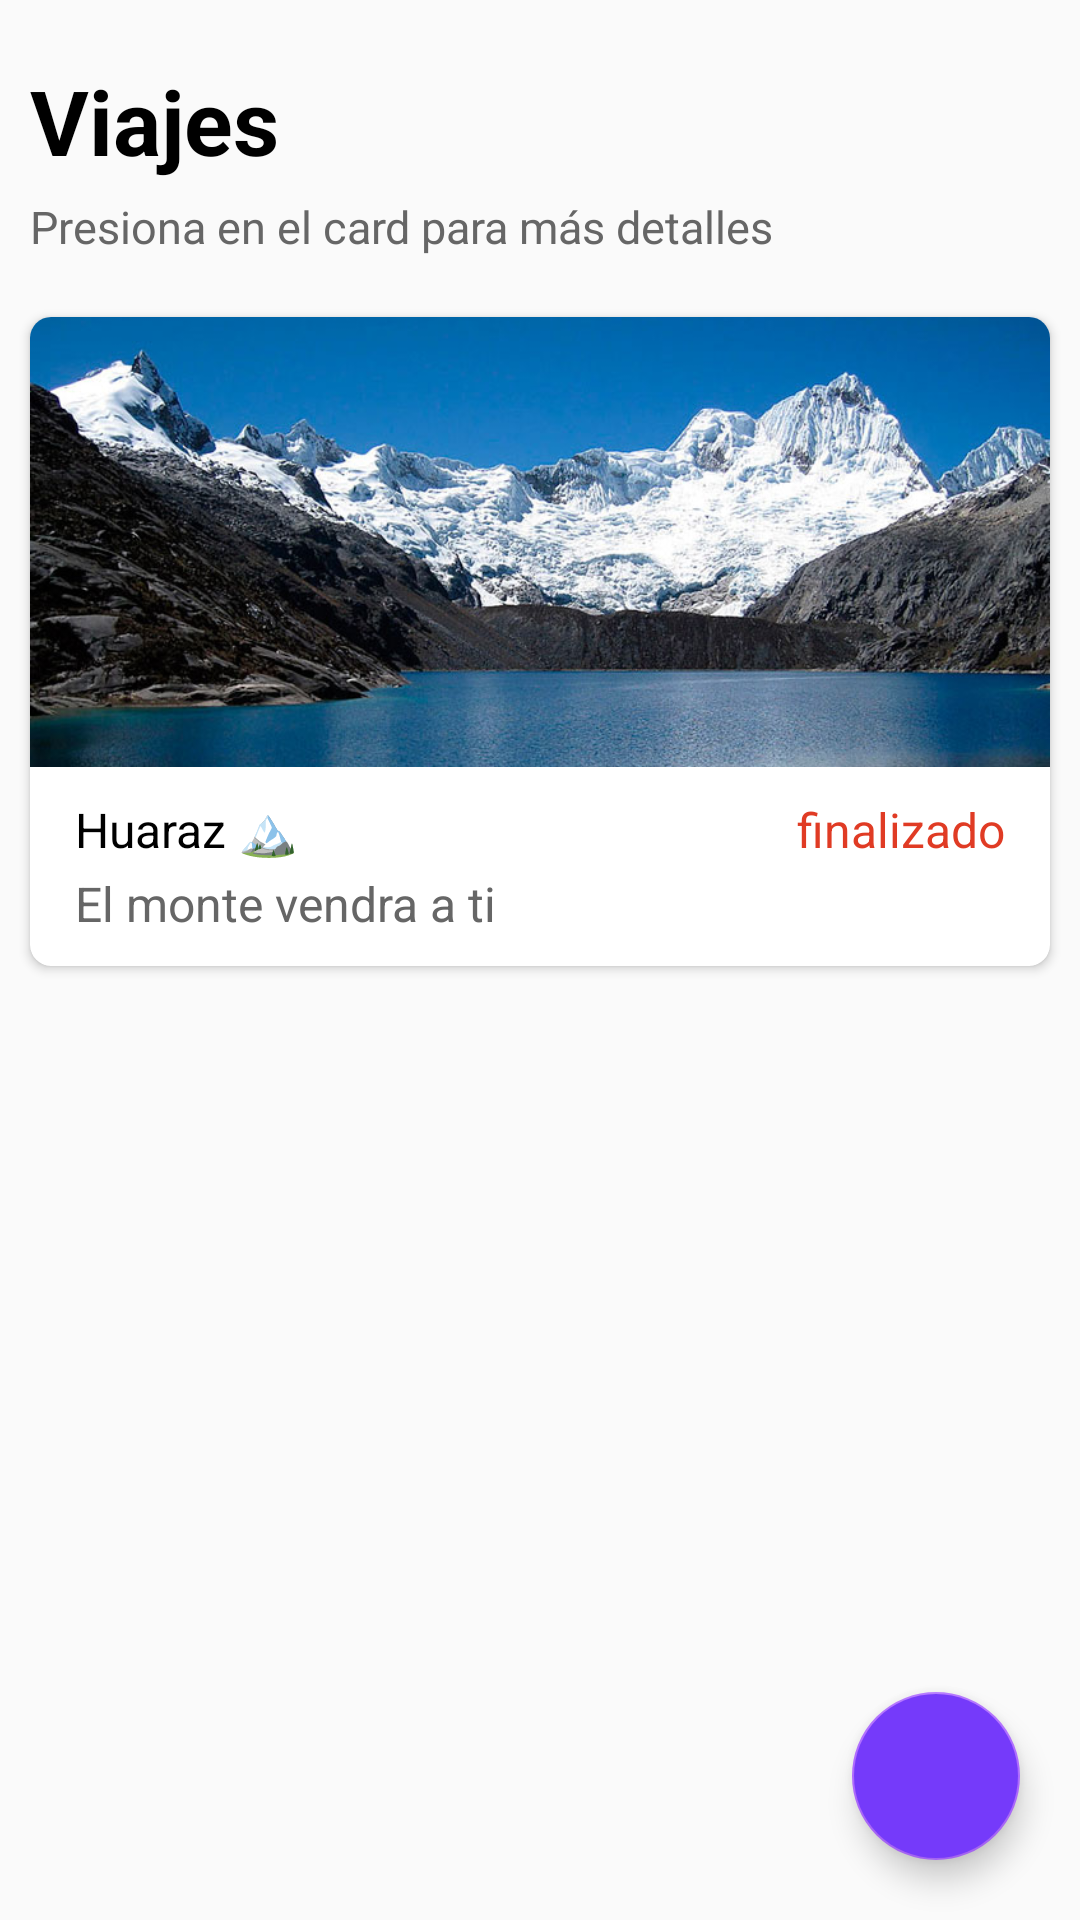

Here is an Android app screen rendered from its layout file. Give the layout XML and the strings, colors and styles it references.
<!-- AndroidManifest.xml: application theme AppTheme -->
<!-- res/layout/fragment_travels.xml -->
<?xml version="1.0" encoding="utf-8"?>
<RelativeLayout xmlns:android="http://schemas.android.com/apk/res/android"
    xmlns:tools="http://schemas.android.com/tools"
    android:layout_width="match_parent"
    android:layout_height="match_parent"
    xmlns:app="http://schemas.android.com/apk/res-auto"
    tools:context=".Fragments.TravelsFragment">

    <ProgressBar
        android:id="@+id/pbLoader"
        android:visibility="gone"
        android:layout_width="50dp"
        android:layout_height="50dp"
        android:indeterminateTint="#753AFA"
        android:layout_centerInParent="true"/>




    <androidx.core.widget.NestedScrollView
        android:id="@+id/svTravels"
        android:layout_width="match_parent"
        android:layout_height="match_parent"
        android:scrollbars="none"
        >

        <LinearLayout
            android:layout_width="match_parent"
            android:layout_height="wrap_content"
            android:orientation="vertical"
            android:descendantFocusability="blocksDescendants"
            android:paddingTop="5dp">

            <TextView
                android:layout_width="match_parent"
                android:layout_height="wrap_content"
                android:text="Viajes"
                tools:ignore="MissingPrefix"
                fontPath="fonts/AvertaBlack.ttf"
                android:textSize="30sp"
                android:textStyle="bold"
                android:textColor="#000"
                android:textAllCaps="false"
                android:layout_marginBottom="5dp"
                android:layout_marginTop="15dp"
                android:layout_marginRight="10dp"
                android:layout_marginLeft="10dp"/>

            <TextView
                android:layout_width="match_parent"
                android:layout_height="wrap_content"
                android:text="Presiona en el card para más detalles"
                android:textSize="15sp"
                android:textColor="#666666"
                android:textAllCaps="false"
                android:layout_marginBottom="15dp"
                android:layout_marginRight="10dp"
                android:layout_marginLeft="10dp"/>

            <androidx.cardview.widget.CardView
                android:id="@+id/cvHuaraz"
                android:transitionName="@string/simple_fragment_transition"
                android:layout_width="match_parent"
                android:layout_height="wrap_content"
                android:layout_marginBottom="5dp"
                android:layout_marginTop="5dp"
                android:layout_marginRight="10dp"
                android:layout_marginLeft="10dp"
                app:cardCornerRadius="7dp"
                app:cardElevation="2dp"
                android:clickable="true"
                android:foreground="?android:attr/selectableItemBackground">

                <LinearLayout
                    android:layout_width="match_parent"
                    android:layout_height="wrap_content"
                    android:orientation="vertical">

                    <ImageView
                        android:layout_width="match_parent"
                        android:layout_height="150dp"
                        android:scaleType="centerCrop"
                        android:src="@drawable/huaraz" />

                    <LinearLayout
                        android:layout_width="match_parent"
                        android:layout_height="wrap_content"
                        android:orientation="vertical"
                        android:paddingBottom="10dp"
                        android:paddingLeft="15dp"
                        android:paddingRight="15dp"
                        android:paddingTop="10dp">

                        <LinearLayout
                            android:layout_width="match_parent"
                            android:layout_height="wrap_content"
                            android:orientation="horizontal">
                            <TextView
                                android:layout_width="wrap_content"
                                android:layout_height="wrap_content"
                                android:gravity="center_vertical"
                                android:text="Huaraz 🏔️"
                                tools:ignore="MissingPrefix"
                                fontPath="fonts/AvertaBlack.ttf"
                                android:textAppearance="@style/TextAppearance.AppCompat.Subhead"
                                android:textColor="@android:color/black" />

                            <TextView
                                fontPath="fonts/AvertaBlack.ttf"
                                android:layout_width="match_parent"
                                android:layout_height="wrap_content"
                                android:gravity="end"

                                android:text="finalizado"
                                android:textAppearance="@style/TextAppearance.AppCompat.Subhead"
                                android:textColor="#e03b24"
                                tools:ignore="MissingPrefix" />
                        </LinearLayout>


                        <TextView
                            android:layout_width="match_parent"
                            android:layout_height="wrap_content"
                            android:layout_marginTop="3dp"
                            android:gravity="center_vertical"
                            android:maxLines="1"
                            android:singleLine="true"
                            android:text="El monte vendra a ti"
                            android:textAppearance="@style/TextAppearance.AppCompat.Subhead"
                            android:textColor="#666666" />

                    </LinearLayout>


                </LinearLayout>

            </androidx.cardview.widget.CardView>


            <androidx.cardview.widget.CardView
                android:id="@+id/cvIquitos"
                android:visibility="gone"
                android:transitionName="@string/simple_fragment_transition"
                android:layout_width="match_parent"
                android:layout_height="wrap_content"
                android:layout_marginBottom="5dp"
                android:layout_marginTop="5dp"
                android:layout_marginRight="10dp"
                android:layout_marginLeft="10dp"
                app:cardCornerRadius="7dp"
                app:cardElevation="2dp"
                android:clickable="true"
                android:foreground="?android:attr/selectableItemBackground">

                <LinearLayout
                    android:layout_width="match_parent"
                    android:layout_height="wrap_content"
                    android:orientation="vertical">

                    <ImageView
                        android:layout_width="match_parent"
                        android:layout_height="150dp"
                        android:scaleType="centerCrop"
                        android:src="@drawable/iquitos" />

                    <LinearLayout
                        android:layout_width="match_parent"
                        android:layout_height="wrap_content"
                        android:orientation="vertical"
                        android:paddingBottom="10dp"
                        android:paddingLeft="15dp"
                        android:paddingRight="15dp"
                        android:paddingTop="10dp">

                        <LinearLayout
                            android:layout_width="match_parent"
                            android:layout_height="wrap_content"
                            android:orientation="horizontal">
                            <TextView
                                android:layout_width="wrap_content"
                                android:layout_height="wrap_content"
                                android:gravity="center_vertical"
                                android:text="Iquitos 🌴"
                                tools:ignore="MissingPrefix"
                                fontPath="fonts/AvertaBlack.ttf"
                                android:textAppearance="@style/TextAppearance.AppCompat.Subhead"
                                android:textColor="@android:color/black" />

                            <TextView
                                fontPath="fonts/AvertaBlack.ttf"
                                android:layout_width="match_parent"
                                android:layout_height="wrap_content"
                                android:gravity="end"

                                android:text="a 3 días"
                                android:textAppearance="@style/TextAppearance.AppCompat.Subhead"
                                android:textColor="#64a338"
                                tools:ignore="MissingPrefix" />
                        </LinearLayout>




                        <TextView
                            android:layout_width="match_parent"
                            android:layout_height="wrap_content"
                            android:layout_marginTop="3dp"
                            android:gravity="center_vertical"
                            android:maxLines="1"
                            android:singleLine="true"
                            android:text="Una gran aventura amazonica te espera"
                            android:textAppearance="@style/TextAppearance.AppCompat.Subhead"
                            android:textColor="#666666" />

                    </LinearLayout>


                </LinearLayout>

            </androidx.cardview.widget.CardView>

        </LinearLayout>

    </androidx.core.widget.NestedScrollView>



    <com.google.android.material.floatingactionbutton.FloatingActionButton
        android:id="@+id/fbAddViaje"
        android:layout_width="wrap_content"
        android:layout_height="wrap_content"
        android:layout_alignParentBottom="true"
        android:layout_alignParentEnd="true"
        android:layout_margin="20dp"
        android:backgroundTint="#753AFA"
        android:src="@drawable/ic_add_black_24dp"

        />


</RelativeLayout>
<!-- resources referenced by this layout -->
<resources>
  <!-- drawable huaraz: jpg bitmap (drawable, 101545 bytes) -->
  <!-- drawable iquitos: jpg bitmap (drawable, 926422 bytes) -->
  <string name="simple_fragment_transition">simple_fragment_transition</string>
  <style name="AppTheme" parent="Theme.AppCompat.Light.DarkActionBar">
          
          <item name="colorPrimary">@color/colorPrimary</item>
          <item name="colorPrimaryDark">@color/colorPrimaryDark</item>
          <item name="colorAccent">@color/colorAccent</item>
      </style>
  <color name="colorPrimary">#753afa</color>
  <color name="colorPrimaryDark">#3400c6</color>
  <color name="colorAccent">#ae6aff</color>
</resources>
